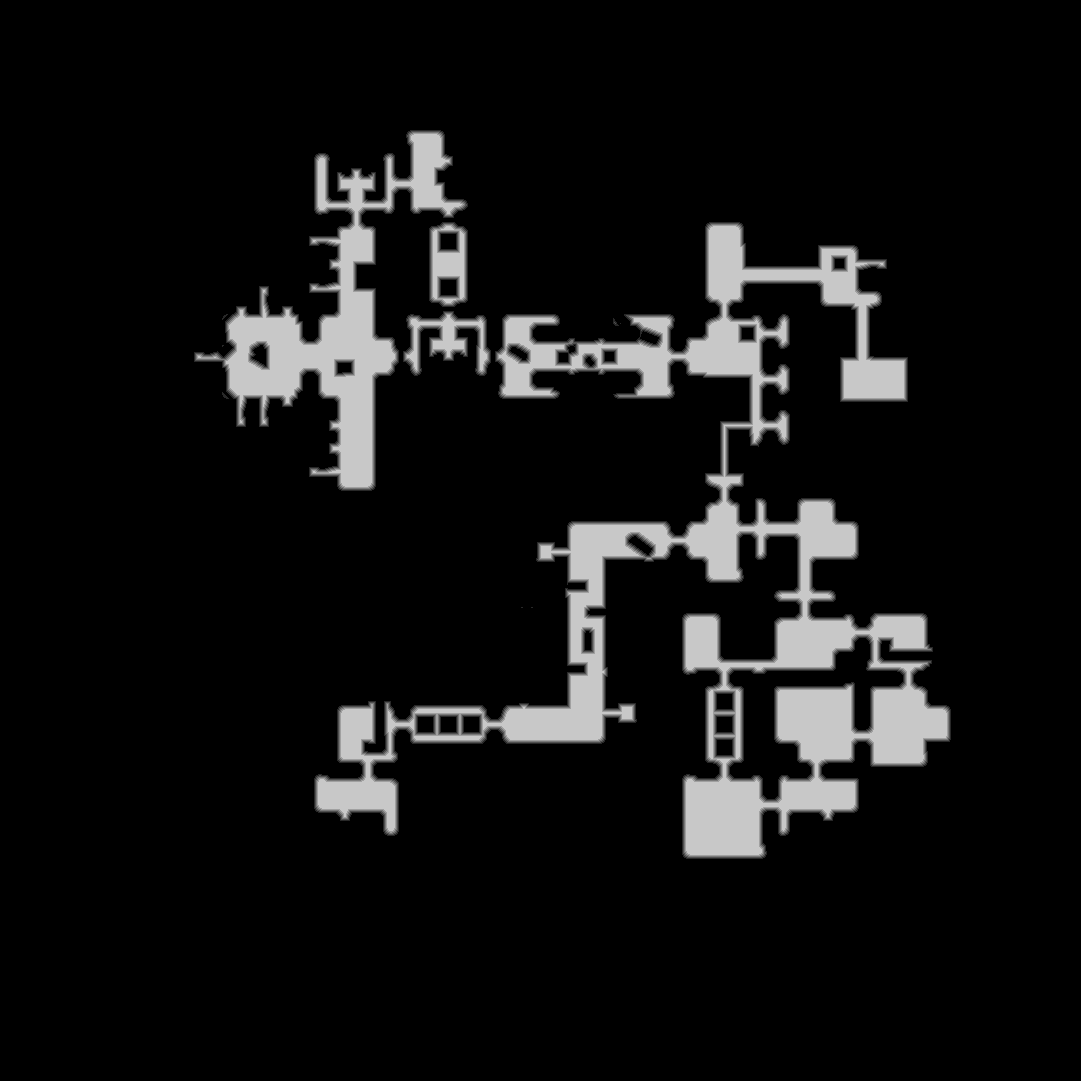

Values plotted in this chart, from the file beside it:
base	0x39ba7090000
origin	0x180010
stride	541
width	1081
height	1081
nibble	0	1036664
nibble	1	12660
nibble	2	12690
nibble	3	12706
nibble	4	12635
nibble	5	81206
